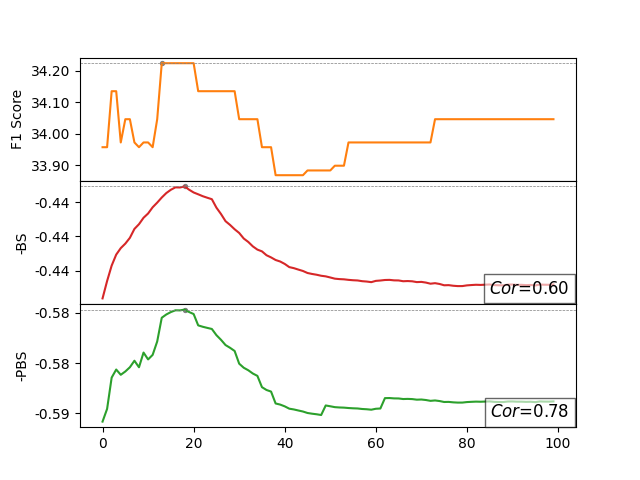

The file beside this chart, header and first rows:
Step, f1, esl, -esl, pesl, -pesl, COR_ESL, COR_PESL
0, 0.3396, 0.4394, -0.4394, 0.5862, -0.5862, 0.6047, 0.7805
1, 0.3396, 0.4391, -0.4391, 0.5859, -0.5859, , 
2, 0.3414, 0.4389, -0.4389, 0.5853, -0.5853, , 
3, 0.3414, 0.4388, -0.4388, 0.5851, -0.5851, , 
4, 0.3397, 0.4387, -0.4387, 0.5852, -0.5852, , 
5, 0.3405, 0.4386, -0.4386, 0.5852, -0.5852, , 
6, 0.3405, 0.4385, -0.4385, 0.5851, -0.5851, , 
7, 0.3397, 0.4384, -0.4384, 0.585, -0.585, , 
8, 0.3396, 0.4383, -0.4383, 0.5851, -0.5851, , 
9, 0.3397, 0.4382, -0.4382, 0.5848, -0.5848, , 
10, 0.3397, 0.4382, -0.4382, 0.5849, -0.5849, , 
11, 0.3396, 0.4381, -0.4381, 0.5848, -0.5848, , 
12, 0.3405, 0.438, -0.438, 0.5846, -0.5846, , 
13, 0.3422, 0.4379, -0.4379, 0.5841, -0.5841, , 
14, 0.3422, 0.4379, -0.4379, 0.584, -0.584, , 
15, 0.3422, 0.4378, -0.4378, 0.584, -0.584, , 
16, 0.3422, 0.4378, -0.4378, 0.584, -0.584, , 
17, 0.3422, 0.4378, -0.4378, 0.584, -0.584, , 
18, 0.3422, 0.4378, -0.4378, 0.5839, -0.5839, , 
19, 0.3422, 0.4378, -0.4378, 0.584, -0.584, , 
20, 0.3422, 0.4379, -0.4379, 0.584, -0.584, , 
21, 0.3414, 0.4379, -0.4379, 0.5843, -0.5843, , 
22, 0.3414, 0.4379, -0.4379, 0.5843, -0.5843, , 
23, 0.3414, 0.4379, -0.4379, 0.5843, -0.5843, , 
24, 0.3414, 0.438, -0.438, 0.5843, -0.5843, , 
25, 0.3414, 0.4381, -0.4381, 0.5844, -0.5844, , 
26, 0.3414, 0.4382, -0.4382, 0.5845, -0.5845, , 
27, 0.3414, 0.4383, -0.4383, 0.5846, -0.5846, , 
28, 0.3414, 0.4383, -0.4383, 0.5847, -0.5847, , 
29, 0.3414, 0.4384, -0.4384, 0.5848, -0.5848, , 
30, 0.3405, 0.4384, -0.4384, 0.585, -0.585, , 
31, 0.3405, 0.4385, -0.4385, 0.5851, -0.5851, , 
32, 0.3405, 0.4386, -0.4386, 0.5851, -0.5851, , 
33, 0.3405, 0.4386, -0.4386, 0.5852, -0.5852, , 
34, 0.3405, 0.4387, -0.4387, 0.5853, -0.5853, , 
35, 0.3396, 0.4387, -0.4387, 0.5855, -0.5855, , 
36, 0.3396, 0.4388, -0.4388, 0.5855, -0.5855, , 
37, 0.3396, 0.4388, -0.4388, 0.5856, -0.5856, , 
38, 0.3387, 0.4388, -0.4388, 0.5858, -0.5858, , 
39, 0.3387, 0.4389, -0.4389, 0.5858, -0.5858, , 
40, 0.3387, 0.4389, -0.4389, 0.5859, -0.5859, , 
41, 0.3387, 0.4389, -0.4389, 0.5859, -0.5859, , 
42, 0.3387, 0.439, -0.439, 0.5859, -0.5859, , 
43, 0.3387, 0.439, -0.439, 0.5859, -0.5859, , 
44, 0.3387, 0.439, -0.439, 0.586, -0.586, , 
45, 0.3388, 0.439, -0.439, 0.586, -0.586, , 
46, 0.3388, 0.439, -0.439, 0.586, -0.586, , 
47, 0.3388, 0.4391, -0.4391, 0.586, -0.586, , 
48, 0.3388, 0.4391, -0.4391, 0.586, -0.586, , 
49, 0.3388, 0.4391, -0.4391, 0.5858, -0.5858, , 
50, 0.3388, 0.4391, -0.4391, 0.5859, -0.5859, , 
51, 0.339, 0.4391, -0.4391, 0.5859, -0.5859, , 
52, 0.339, 0.4391, -0.4391, 0.5859, -0.5859, , 
53, 0.339, 0.4391, -0.4391, 0.5859, -0.5859, , 
54, 0.3397, 0.4391, -0.4391, 0.5859, -0.5859, , 
55, 0.3397, 0.4391, -0.4391, 0.5859, -0.5859, , 
56, 0.3397, 0.4391, -0.4391, 0.5859, -0.5859, , 
57, 0.3397, 0.4391, -0.4391, 0.5859, -0.5859, , 
58, 0.3397, 0.4392, -0.4392, 0.5859, -0.5859, , 
59, 0.3397, 0.4392, -0.4392, 0.5859, -0.5859, , 
... 40 more rows
